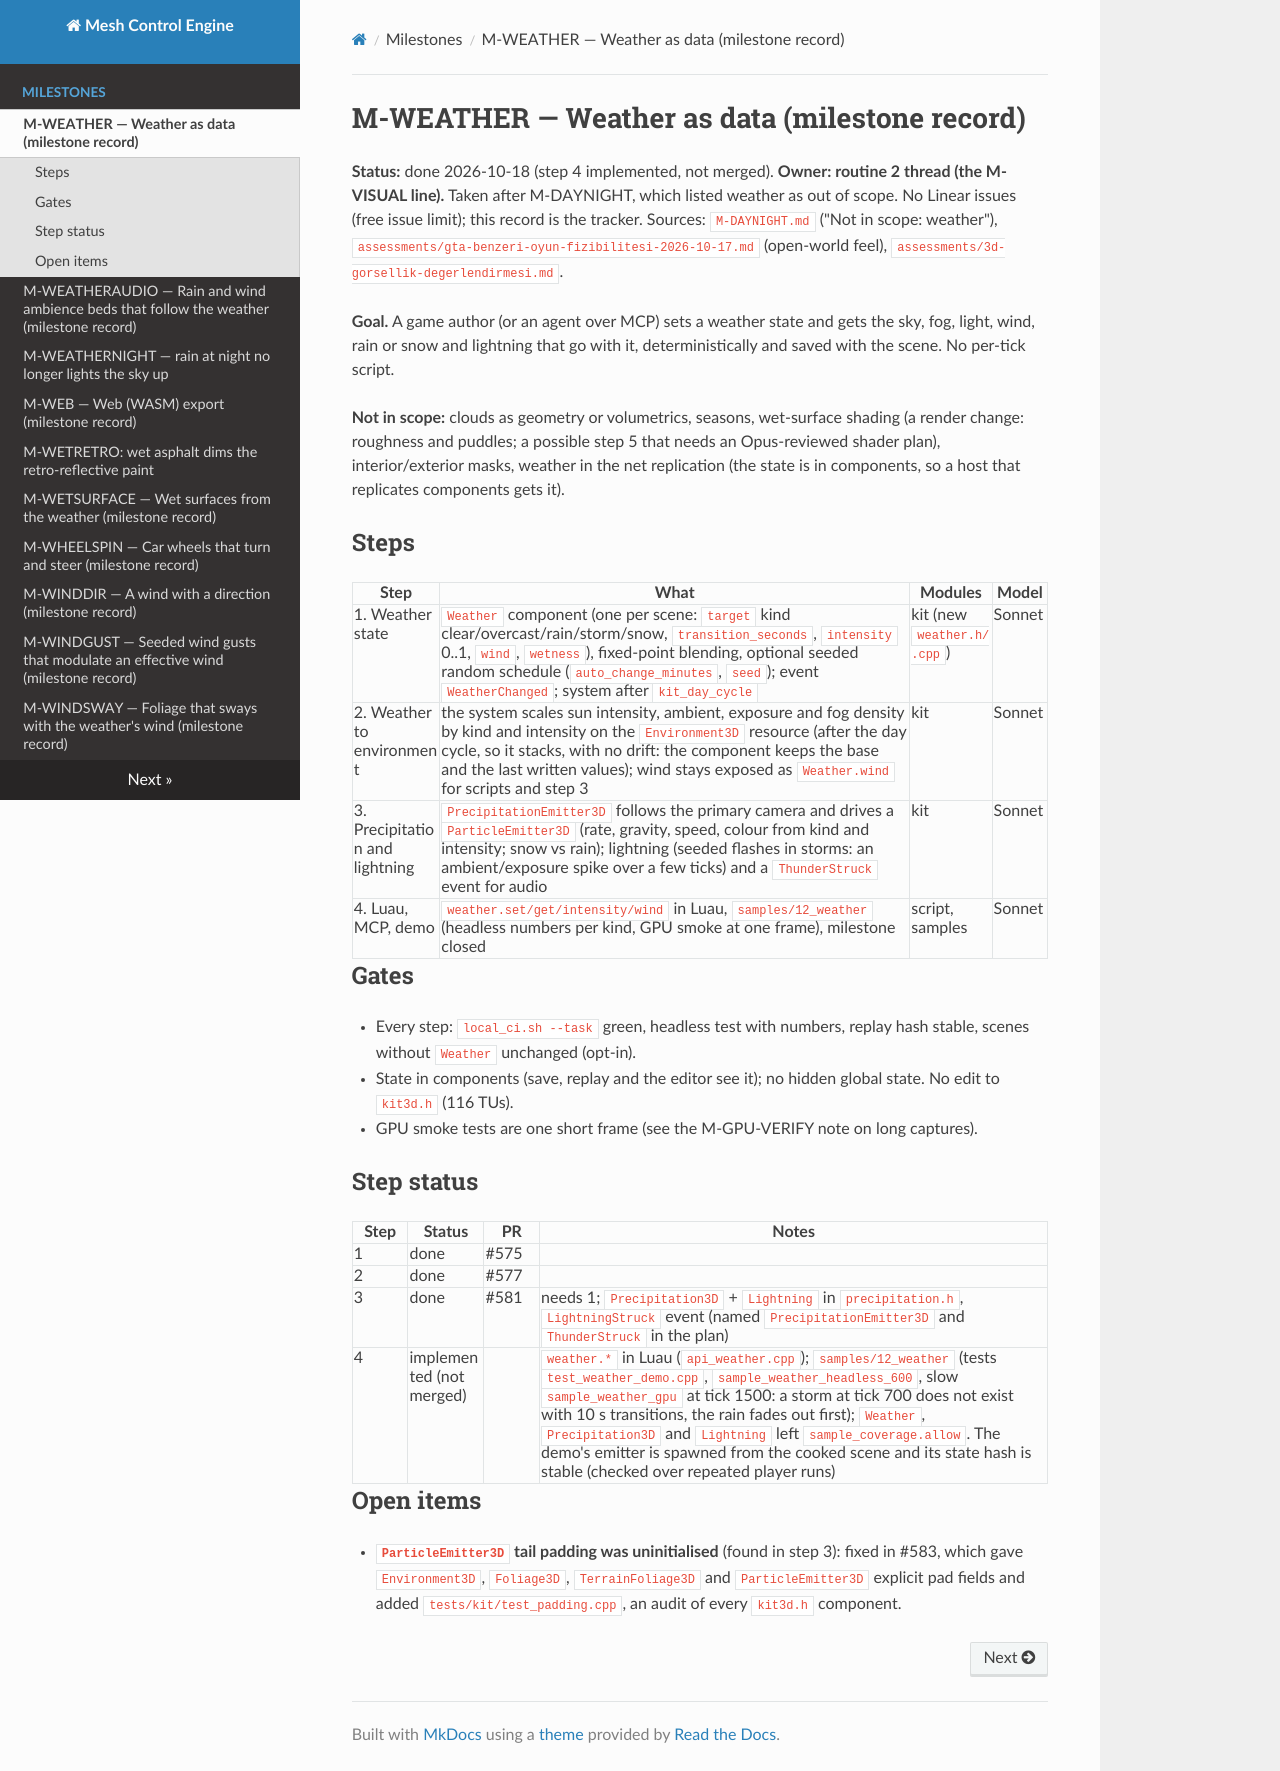

repository: sberkan09/mesh_control_engine · page: milestones/M-WEATHER/index.html · generator: mkdocs

# M-WEATHER — Weather as data (milestone record)

**Status:** done 2026-10-18 (step 4 implemented, not merged). **Owner: routine 2 thread (the M-VISUAL line).** Taken after M-DAYNIGHT, which listed weather as out of scope. No Linear issues (free issue limit); this record is the tracker.
Sources: `M-DAYNIGHT.md` ("Not in scope: weather"), `assessments/gta-benzeri-oyun-fizibilitesi-2026-10-17.md` (open-world feel), `assessments/3d-gorsellik-degerlendirmesi.md`.

**Goal.** A game author (or an agent over MCP) sets a weather state and gets the sky, fog, light, wind, rain or snow and lightning that go with it, deterministically and saved with the scene. No per-tick script.

**Not in scope:** clouds as geometry or volumetrics, seasons, wet-surface shading (a render change: roughness and puddles; a possible step 5 that needs an Opus-reviewed shader plan), interior/exterior masks, weather in the net replication (the state is in components, so a host that replicates components gets it).

## Steps

| Step | What | Modules | Model |
|---|---|---|---|
| 1. Weather state | `Weather` component (one per scene: `target` kind clear/overcast/rain/storm/snow, `transition_seconds`, `intensity` 0..1, `wind`, `wetness`), fixed-point blending, optional seeded random schedule (`auto_change_minutes`, `seed`); event `WeatherChanged`; system after `kit_day_cycle` | kit (new `weather.h/.cpp`) | Sonnet |
| 2. Weather to environment | the system scales sun intensity, ambient, exposure and fog density by kind and intensity on the `Environment3D` resource (after the day cycle, so it stacks, with no drift: the component keeps the base and the last written values); wind stays exposed as `Weather.wind` for scripts and step 3 | kit | Sonnet |
| 3. Precipitation and lightning | `PrecipitationEmitter3D` follows the primary camera and drives a `ParticleEmitter3D` (rate, gravity, speed, colour from kind and intensity; snow vs rain); lightning (seeded flashes in storms: an ambient/exposure spike over a few ticks) and a `ThunderStruck` event for audio | kit | Sonnet |
| 4. Luau, MCP, demo | `weather.set/get/intensity/wind` in Luau, `samples/12_weather` (headless numbers per kind, GPU smoke at one frame), milestone closed | script, samples | Sonnet |

## Gates
- Every step: `local_ci.sh --task` green, headless test with numbers, replay hash stable, scenes without `Weather` unchanged (opt-in).
- State in components (save, replay and the editor see it); no hidden global state. No edit to `kit3d.h` (116 TUs).
- GPU smoke tests are one short frame (see the M-GPU-VERIFY note on long captures).

## Step status

| Step | Status | PR | Notes |
|---|---|---|---|
| 1 | done | #575 | |
| 2 | done | #577 | |
| 3 | done | #581 | needs 1; `Precipitation3D` + `Lightning` in `precipitation.h`, `LightningStruck` event (named `PrecipitationEmitter3D` and `ThunderStruck` in the plan) |
| 4 | implemented (not merged) | | `weather.*` in Luau (`api_weather.cpp`); `samples/12_weather` (tests `test_weather_demo.cpp`, `sample_weather_headless_600`, slow `sample_weather_gpu` at tick 1500: a storm at tick 700 does not exist with 10 s transitions, the rain fades out first); `Weather`, `Precipitation3D` and `Lightning` left `sample_coverage.allow`. The demo's emitter is spawned from the cooked scene and its state hash is stable (checked over repeated player runs) |

## Open items

- **`ParticleEmitter3D` tail padding was uninitialised** (found in step 3): fixed in #583, which gave `Environment3D`, `Foliage3D`, `TerrainFoliage3D` and `ParticleEmitter3D` explicit pad fields and added `tests/kit/test_padding.cpp`, an audit of every `kit3d.h` component.
